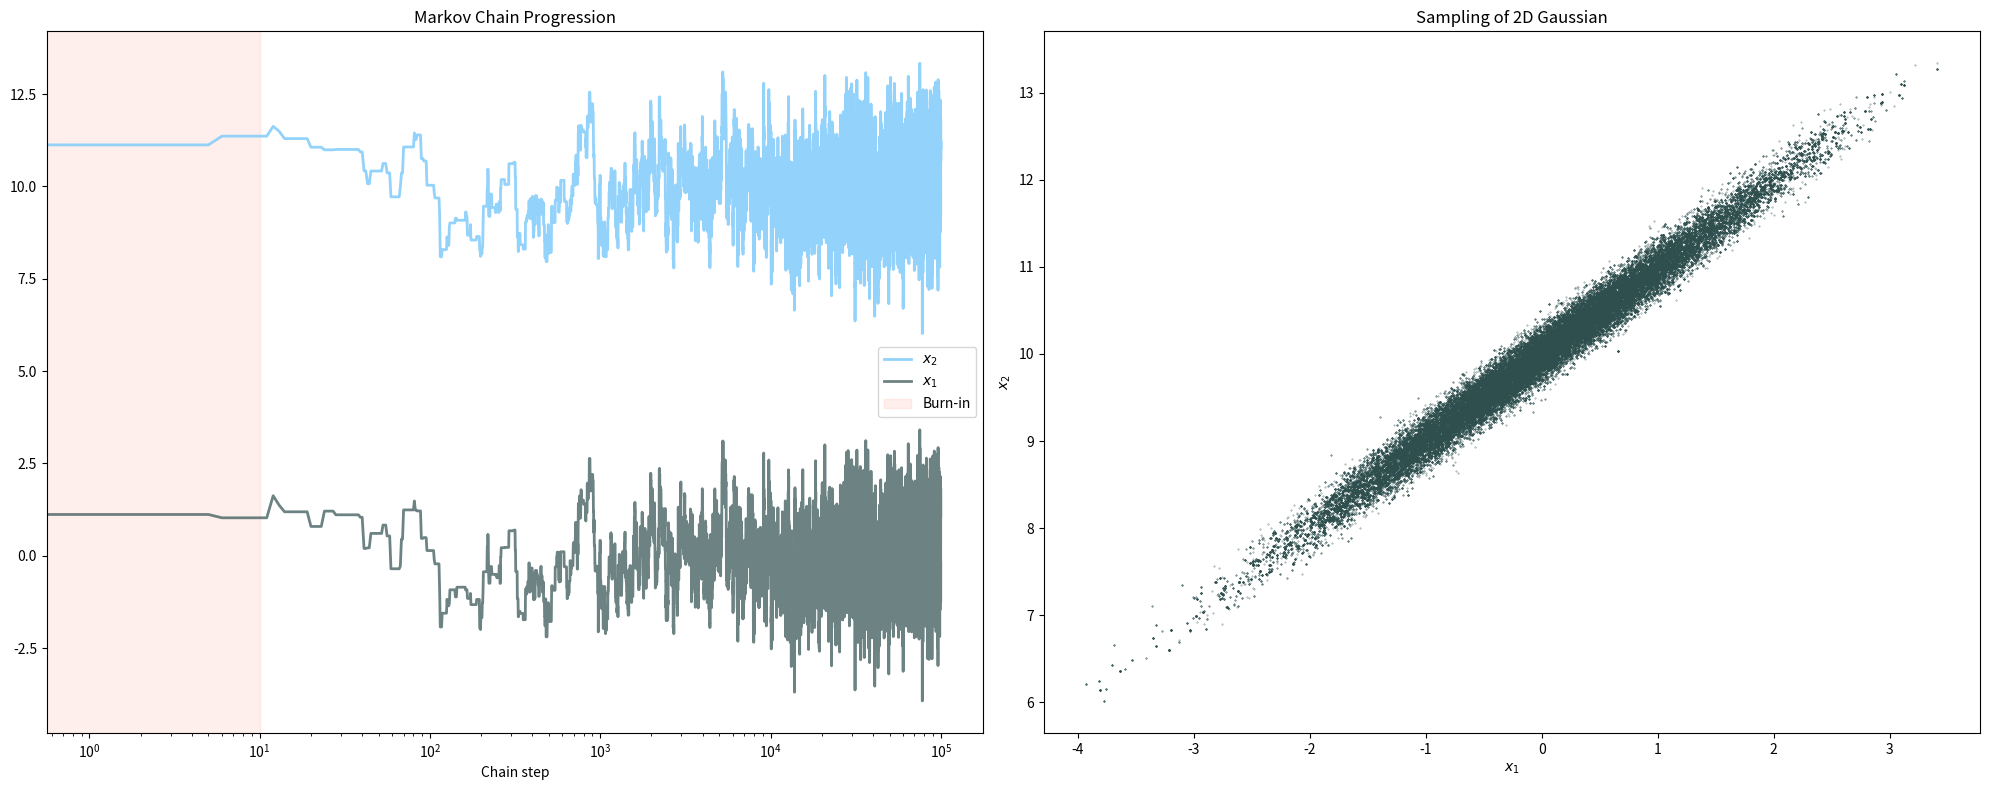

Recreate this plot in Python.
import numpy as np
import matplotlib.pyplot as plt

def gaussian_2d(x1, x2, mu1=0, mu2=10, rho=0.8, s1=1, s2=1):
    """returns a 2D gaussian. Try changing the values"""
    return np.exp(-0.5/(1-rho**2) * ((x1-mu1)**2/s1**2 + (x2-mu2)**2/s2**2 - 2*rho*(x1-mu1)*(x2-mu2)/s1/s2))
    
def plot_gaussain(mu1=0, mu2=10, s1=1, s2=1):
    """rho: correlation coeffecient"""
    x1_min, x1_max = mu1-2*s1, mu1+2*s1
    x2_min, x2_max = mu2-2*s2, mu2+2*s2
    x1, x2 = np.meshgrid(np.arange(x1_min,x1_max, 0.01), np.arange(x2_min,x2_max, 0.01))
    gauss =  gaussian_2d(x1, x2)

    plt.figure(figsize=(10,5))
    plt.imshow(gauss,extent=[x1_min,x1_max,x2_min,x2_max], origin='lower', alpha=0.8, aspect='auto')
    plt.colorbar()
    plt.xlabel(r'$x_1$')
    plt.ylabel(r'$x_2$')
    plt.title(r'2D Gaussian')
    plt.show()

def proposal(d1, d2, prop_width=0.5, s1=1, s2=1):
    """try chanigng the proposal width"""                
    p1 = np.random.normal(d1, prop_width*s1)
    p2 = np.random.normal(d2, prop_width*s2)
    return p1, p2

def plot_markov_chain(chain, burnin_period=10, remove_burnin=True):
    if remove_burnin:
        chain = chain[burnin_period:]

    fig, (ax1, ax2) = plt.subplots(1, 2, figsize=(20, 8))

    # Visualize each dimension of the chain
    ax1.plot(chain[:,1], color='lightskyblue', lw=2, alpha=0.9, label=r'$x_2$')
    ax1.plot(chain[:,0], color='darkslategrey', lw=2, alpha=0.7, label=r'$x_1$')
    ax1.set_xlabel(r'Chain step')
    ax1.axvspan(0, burnin_period, color='tomato', alpha=0.1, label='Burn-in')
    ax1.legend(frameon=True)
    ax1.set_xscale('log')
    ax1.set_title('Markov Chain Progression')

    # Visualize chain as Gaussian
    ax2.scatter(chain[:,0], chain[:, 1], s=0.1, color='darkslategrey', alpha=0.7)
    ax2.set_xlabel(r'$x_1$')
    ax2.set_ylabel(r'$x_2$')
    ax2.set_title(r'Sampling of 2D Gaussian')

    plt.tight_layout()
    plt.show()

def metropolis_hasting(Nsim=10**5, plot=True):
    """sampling probability distrbution using Metropolis Hasting Monte Carlo"""
    chain = np.zeros((Nsim, 3))            # Initialize the chain, including pdf
    x1_0, x2_0 = 0., 12.                  # We can play with this
    chain[0] = x1_0, x2_0, gaussian_2d(x1_0, x2_0, rho=0.99)
    count_accepted = 0                   # This is to keep track of how many accepted proposals we have

    for i in range(Nsim-1):                         # Fill the chain with MH sampling
        x_prop1, x_prop2 = proposal(chain[i,0], chain[i,1], prop_width=0.5)
        pdf_prop = gaussian_2d(x_prop1, x_prop2, rho=0.99)
        ratio =  pdf_prop / chain[i,2]

        if ratio >= 1:                            # Acceptance check
            chain[i+1] = x_prop1, x_prop2, pdf_prop
            count_accepted += 1

        elif ratio > np.random.random():
            chain[i+1] = x_prop1, x_prop2, pdf_prop
            count_accepted += 1

        else:
            chain[i+1] = chain[i]

    if plot:
        plot_markov_chain(chain)   
    print(f"chain efficiency: {count_accepted/Nsim}") 
    # Do we recover the input parameters of our 2dGaussian?
    print(f"x1 mean: {chain[:, 0].mean()}, x2 mean: {chain[:,1].mean()}")               
    print(f"x1 sd: {chain[:, 0].std(ddof=1)}, x2 sd: {chain[:,1].std(ddof=1)}") 
    print(f"correlation coeff: {np.corrcoef(chain[:, 0], chain[:,1])[0,1]}")


if __name__=="__main__":
    metropolis_hasting()
    